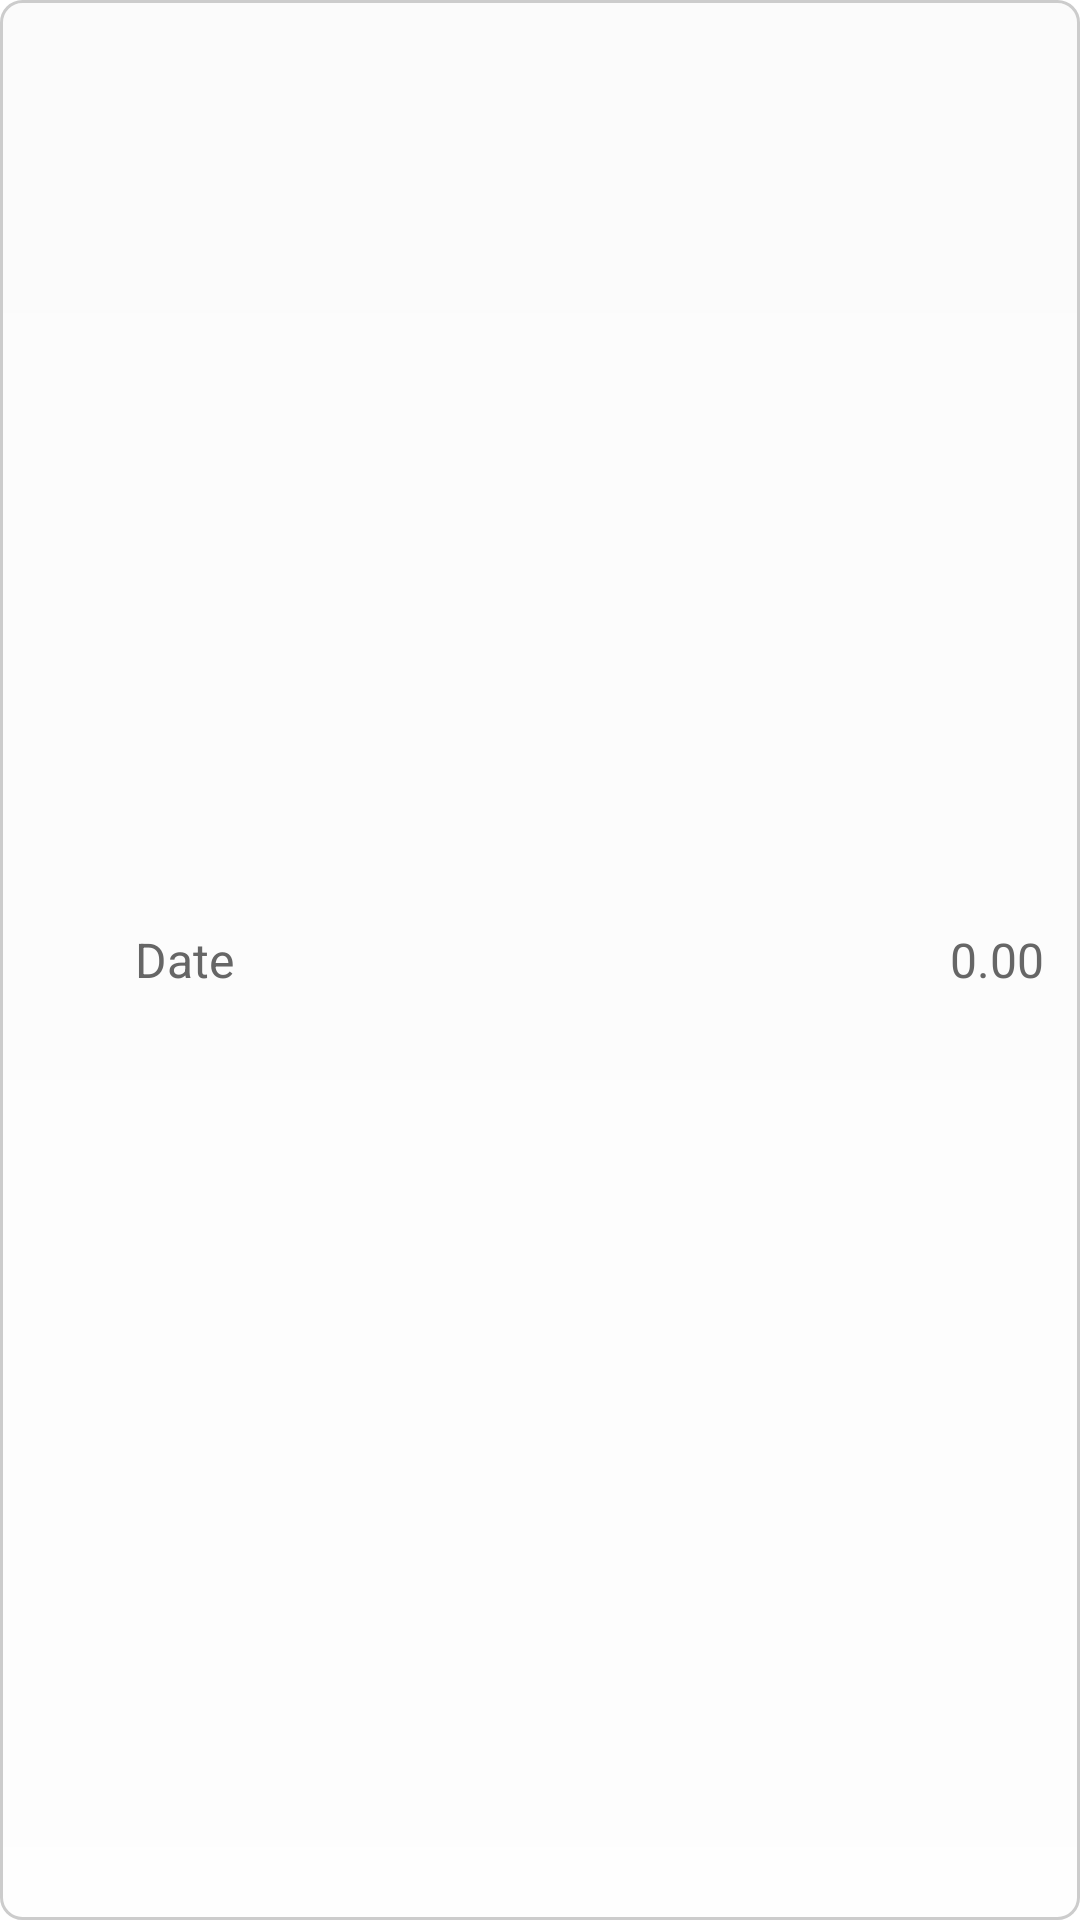

Android layout source for this screen:
<!-- AndroidManifest.xml: fallback theme Theme.MaterialComponents.DayNight.NoActionBar -->
<!-- res/layout/simple_expandable_list_item_selector.xml -->
<?xml version="1.0" encoding="utf-8"?>
<LinearLayout xmlns:android="http://schemas.android.com/apk/res/android"
    xmlns:tools="http://schemas.android.com/tools"
    android:id="@+id/linearLayoutContainer"
    android:layout_width="match_parent"
    android:layout_height="65dp"
    android:background="@drawable/rounded_rectangle_layout"
    android:baselineAligned="false"
    android:orientation="horizontal">
    
    <RelativeLayout
        android:id="@+id/group_indicator"
        android:layout_width="?android:attr/expandableListPreferredItemPaddingLeft"
        android:layout_height="match_parent">

        <ImageView
            android:id="@+id/expandable_list_indicator"
            android:layout_width="32dp"
            android:layout_height="32dp"
            android:layout_centerInParent="true"
            android:contentDescription="@string/empty" />

    </RelativeLayout>

    <LinearLayout
        android:id="@+id/indent"
        android:layout_width="20dp"
        android:layout_height="match_parent"
        android:orientation="horizontal"
        android:visibility="gone" />

    <ImageView
        android:id="@+id/list_item_image"
        android:layout_width="32dp"
        android:layout_height="32dp"
        android:layout_gravity="center_vertical"
        android:contentDescription="@string/empty"
        android:visibility="gone" />
    
    <LinearLayout
        android:layout_width="0dp"
        android:layout_height="match_parent"
        android:layout_weight="1"
        android:gravity="center"
        android:mode="twoLine"
        android:orientation="vertical"
        android:paddingBottom="2dip"
        android:paddingLeft="4dp"
        android:paddingStart="4dp"
        android:paddingTop="2dip">

        <LinearLayout
            android:layout_width="match_parent"
            android:layout_height="wrap_content"
            android:layout_marginEnd="@dimen/standard_half_margin"
            android:layout_marginRight="@dimen/standard_half_margin"
            android:orientation="horizontal">

            <TextView
                android:id="@android:id/text1"
                android:layout_width="0dp"
                android:layout_height="match_parent"
                android:layout_weight="2"
                android:text="@string/date"
                android:layout_marginLeft="5dp"
                android:textAppearance="?android:attr/textAppearanceListItem"
                android:textColor="@color/colorGray"
                android:textSize="@dimen/text_normal_size" />
            
            <TextView
                android:id="@android:id/text2"
                android:layout_width="0dp"
                android:layout_height="match_parent"
                android:layout_weight="1"
                android:gravity="end"
                android:text="@string/no_amount"
                android:textAlignment="viewEnd"
                android:textAppearance="?android:attr/textAppearanceListItem"
                android:textColor="@color/colorGray"
                android:textSize="@dimen/text_normal_size" />
        </LinearLayout>

        <TextView
            android:id="@+id/text3"
            android:layout_width="match_parent"
            android:layout_height="wrap_content"
            android:layout_gravity="start"
            android:textAppearance="?android:attr/textAppearanceSmall"
            android:visibility="gone" />

    </LinearLayout>

    
    <LinearLayout
        android:id="@+id/selector"
        android:layout_width="?android:attr/listPreferredItemHeight"
        android:layout_height="match_parent"
        android:background="@color/colorPrimaryDark"
        android:gravity="center"
        android:orientation="horizontal"
        android:visibility="gone">

    </LinearLayout>

</LinearLayout>
<!-- resources referenced by this layout -->
<resources>
  <color name="colorGray">#666666</color>
  <color name="colorPrimaryDark">#303F9F</color>
  <dimen name="standard_half_margin">8dp</dimen>
  <dimen name="text_normal_size">16sp</dimen>
  <!-- drawable rounded_rectangle_layout (drawable) -->
  <?xml version="1.0" encoding="UTF-8"?>
  <shape xmlns:android="http://schemas.android.com/apk/res/android"
      android:shape="rectangle">
      <stroke android:width="1dp" android:color="#ccc" />
  
      <solid android:color="#10FFFF64" />
      <corners android:bottomRightRadius="7dp" android:bottomLeftRadius="7dp"
          android:topLeftRadius="7dp" android:topRightRadius="7dp"/>
      <gradient android:angle="270" android:endColor="#E2E2E2" android:startColor="#BABABA" />
  </shape>
  <string name="date">Date</string>
  <string name="empty" />
  <string name="no_amount">0.00</string>
</resources>
